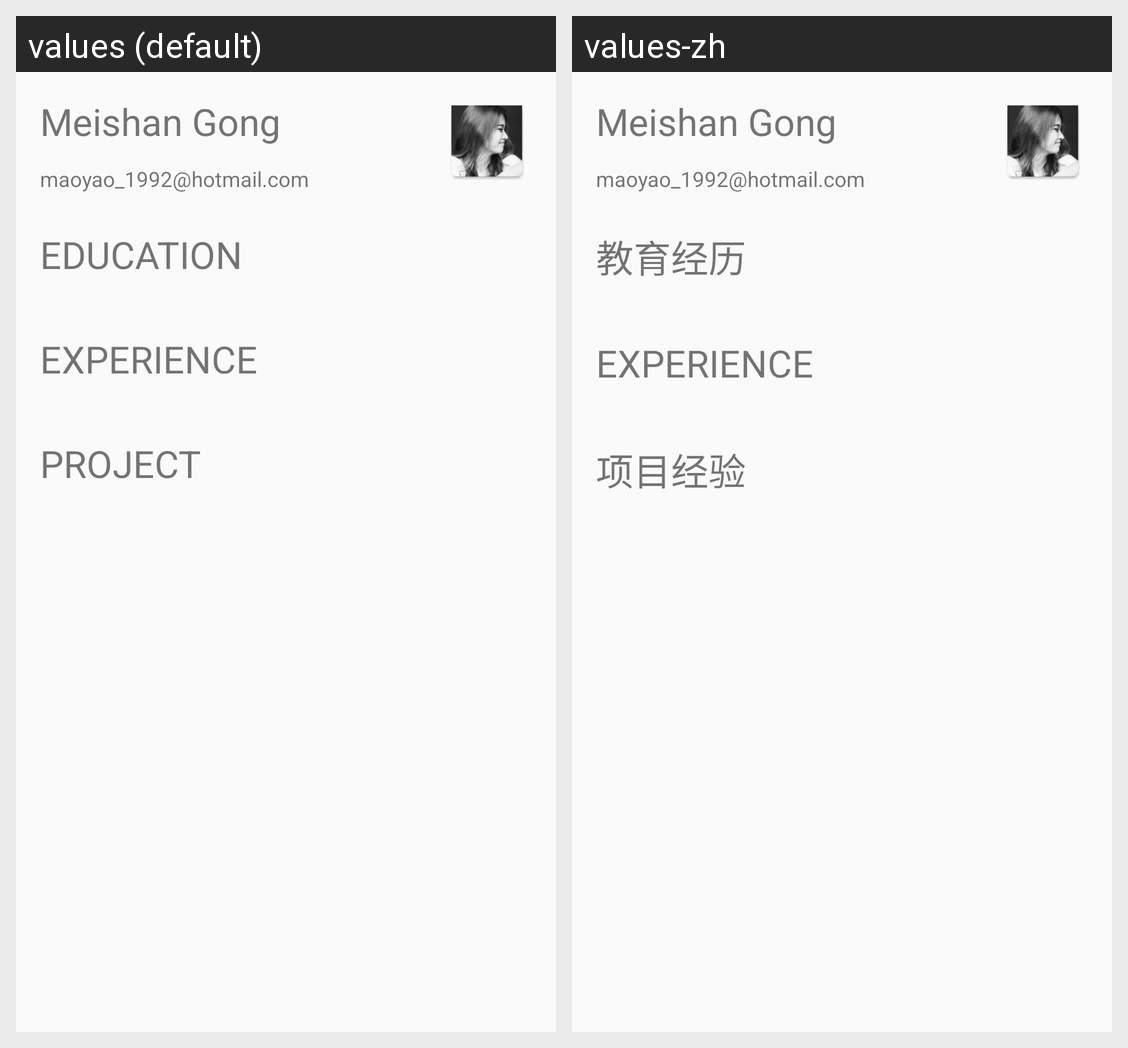

For this localized Android screen grid, give each drawn string resource with its value in every locale shown.
Android screen res/layout/activity_main.xml rendered under 2 locales, left to right: values (default), values-zh. Device: Nexus 5 (rendered at 1080×1920; each locale shown at half size, 540×960, under a caption strip naming it); theme AppTheme.
Strings drawn on this screen, with the default value and each locale's value (text and hints the layout hard-codes, and strings that could not be matched under every locale, appear in the picture but are not listed):

education
  values: EDUCATION
  values-zh: 教育经历

experience
  values: EXPERIENCE
  values-zh: EXPERIENCE  [not translated; the default value is used]

projext
  values: PROJECT
  values-zh: 项目经验
